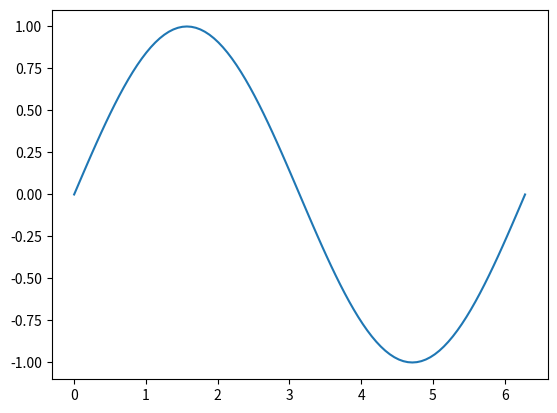

Generate this figure with matplotlib:
import numpy as np
import matplotlib.pyplot as plt

x = np.linspace(0, 2*np.pi, 101)
y = np.sin(x)

plt.plot(x, y)
plt.show()
